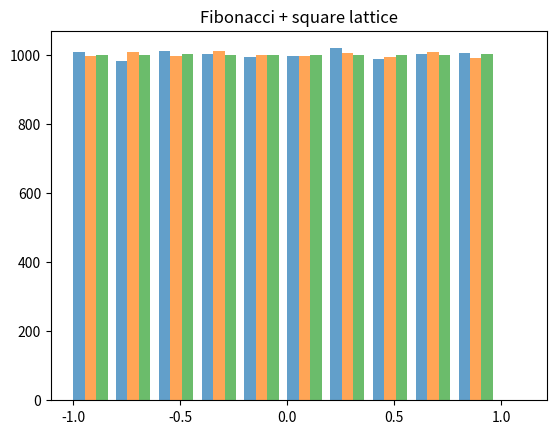

Here is the Python script that generated this plot:
#!/usr/bin/env python3

import numpy as np
import math

def make_rotation_matrix(u1, cphi, sphi, cpsi, spsi):
    ''' build a rotation matrix from u1, phi and psi

        Idea: A normalized quaternion, $q = w + x i + y j + z k$,
        with $x^2 + y^2 + z^2 + w^2 = 1$,
        can be mapped to a rotation matrix:

        $$
        Q = \left(
          \begin{array}{ccc}
          1 - 2*y^2 - 2*z^2 & 2xy - 2zw         & 2xz + 2yw       \\
          2xy + 2zw         & 1 - 2*x^2 - 2*z^2 & 2yz - 2xw       \\
          2xz - 2yw         & 2yz + 2xw         & 1 - 2*x^2 - 2*y^2
          \end{array}
        \right)
        $$

        The quaternion can be generated from three $\mathcal U(0,1)$ uniform random numbers, $u_1$, $u_2$, $u_3$ as

        $$
        q =
        \left(
            \sqrt{1-u_1} \sin(2 \pi u_2),
            \sqrt{1-u_1} \cos(2 \pi u_2),
            \sqrt{ u_1 } \sin(2 \pi u_3),
            \sqrt{ u_1 } \cos(2 \pi u_3)
        \right).
        $$

        The mapping from $SU(2)$ or quaternions to $SO(3)$ is a 2:1 surjection (from wikipedia).

        References:

        [1] https://math.stackexchange.com/questions/1587309/map-from-unit-quaternions-to-so3

        [2] https://www.cis.upenn.edu/~cis6100/geombchap8.pdf

        [3] https://y7k4.github.io/2020/10/16/random-sampling-on-so-3.html
    '''

    c1 = (1-u1)**0.5
    s1 = u1**0.5
    w = c1*cphi
    z = c1*sphi
    x = s1*cpsi
    y = s1*spsi
    return np.array([
        [1 - 2*y*y - 2*z*z, 2*x*y - 2*z*w,     2*x*z + 2*y*w    ],
        [2*x*y + 2*z*w,     1 - 2*x*x - 2*z*z, 2*y*z - 2*x*w    ],
        [2*x*z - 2*y*w,     2*y*z + 2*x*w,     1 - 2*x*x - 2*y*y],
    ])



def so3_sampling_cubic(n, m):
    ''' making n**3 * (aspect_ratio) rotation matrices that are supposed to evenly
        cover SO(3)

        The ideal ratio of n:m is around 8:3
    '''

    inc1, inc2, inc3 = 0.5, 0.5, 0.5
    #inc1, inc2, inc3 = 2**0.5/2, 3**0.5/3, 5**0.5/5

    for phi in (np.arange(n)+inc1)*2*math.pi/n:
        cphi = math.cos(phi)
        sphi = math.sin(phi)
        for psi in (np.arange(n)+inc2)*2*math.pi/n:
            cpsi = math.cos(psi)
            spsi = math.sin(psi)
            for u1 in (np.arange(m)+inc3)/m:
                yield make_rotation_matrix(u1, cphi, sphi, cpsi, spsi)



def so3_sampling_fib(n):
    ''' making n**2 rotation matrices that are supposed to evenly
        cover the SO(3) manifold

        The u1 dimension is generated from the Fibonacci sequence
        '''

    fac = (5**0.5 - 1) / 2 # golden ratio
    #inc1, inc2, inc3 = 0.5, 0.5, 0.0
    inc1, inc2, inc3 = 2**0.5/2, 3**0.5/3, 5**0.5/5

    i = 0
    for phi in (np.arange(n)+inc1)*2*math.pi/n:
        cphi = math.cos(phi)
        sphi = math.sin(phi)
        for psi in (np.arange(n)+inc2)*2*math.pi/n:
            cpsi = math.cos(psi)
            spsi = math.sin(psi)
            i += 1
            u1 = math.fmod(i*fac + inc3, 1)
            yield make_rotation_matrix(u1, cphi, sphi, cpsi, spsi)



def make_random_vec():
    ''' make a random unit vector '''
    v = np.random.randn(3)
    # return the normalized vector
    return v / np.sum(v**2)**0.5


def random_vecs_test(rots, times=3, bins=10, title=""):
    ''' testing if the bilinear projection to two random vectors
        yield a uniform distribution in (0, 1) '''

    import matplotlib.pyplot as plt

    dx = (2.0/times/bins) * 0.8 # the last factor produces some margin between bins

    for t in range(times):
        if t == 0:
            u = v = np.array([1.0, 0.0, 0.0])
        elif t == 1:
            u = v = np.array([0.0, 1.0, 0.0])
        elif t == 2:
            u = v = np.array([0.0, 0.0, 1.0])
        else:
            u = make_random_vec()
            v = make_random_vec()

        xs = np.array([u @ rot @ v for rot in rots])
        plt.hist(xs+t*dx, bins=bins, range=(-1+t*dx,1+t*dx), width=dx, alpha=0.7)

    plt.title(title)
    plt.show()



def sample_and_test(sampling_method, name, **params):

    # generate rotation matrices
    rots = [rot for rot in sampling_method(**params)]
    print("generated", len(rots), "rotation matrices (" + name + ")")

    # test uniformity
    random_vecs_test(rots, title=name)



sample_and_test(so3_sampling_fib, "Fibonacci + square lattice", n = 100)

#sample_and_test(so3_sampling_cubic, "cubic lattice", n = 50, m = 20)

